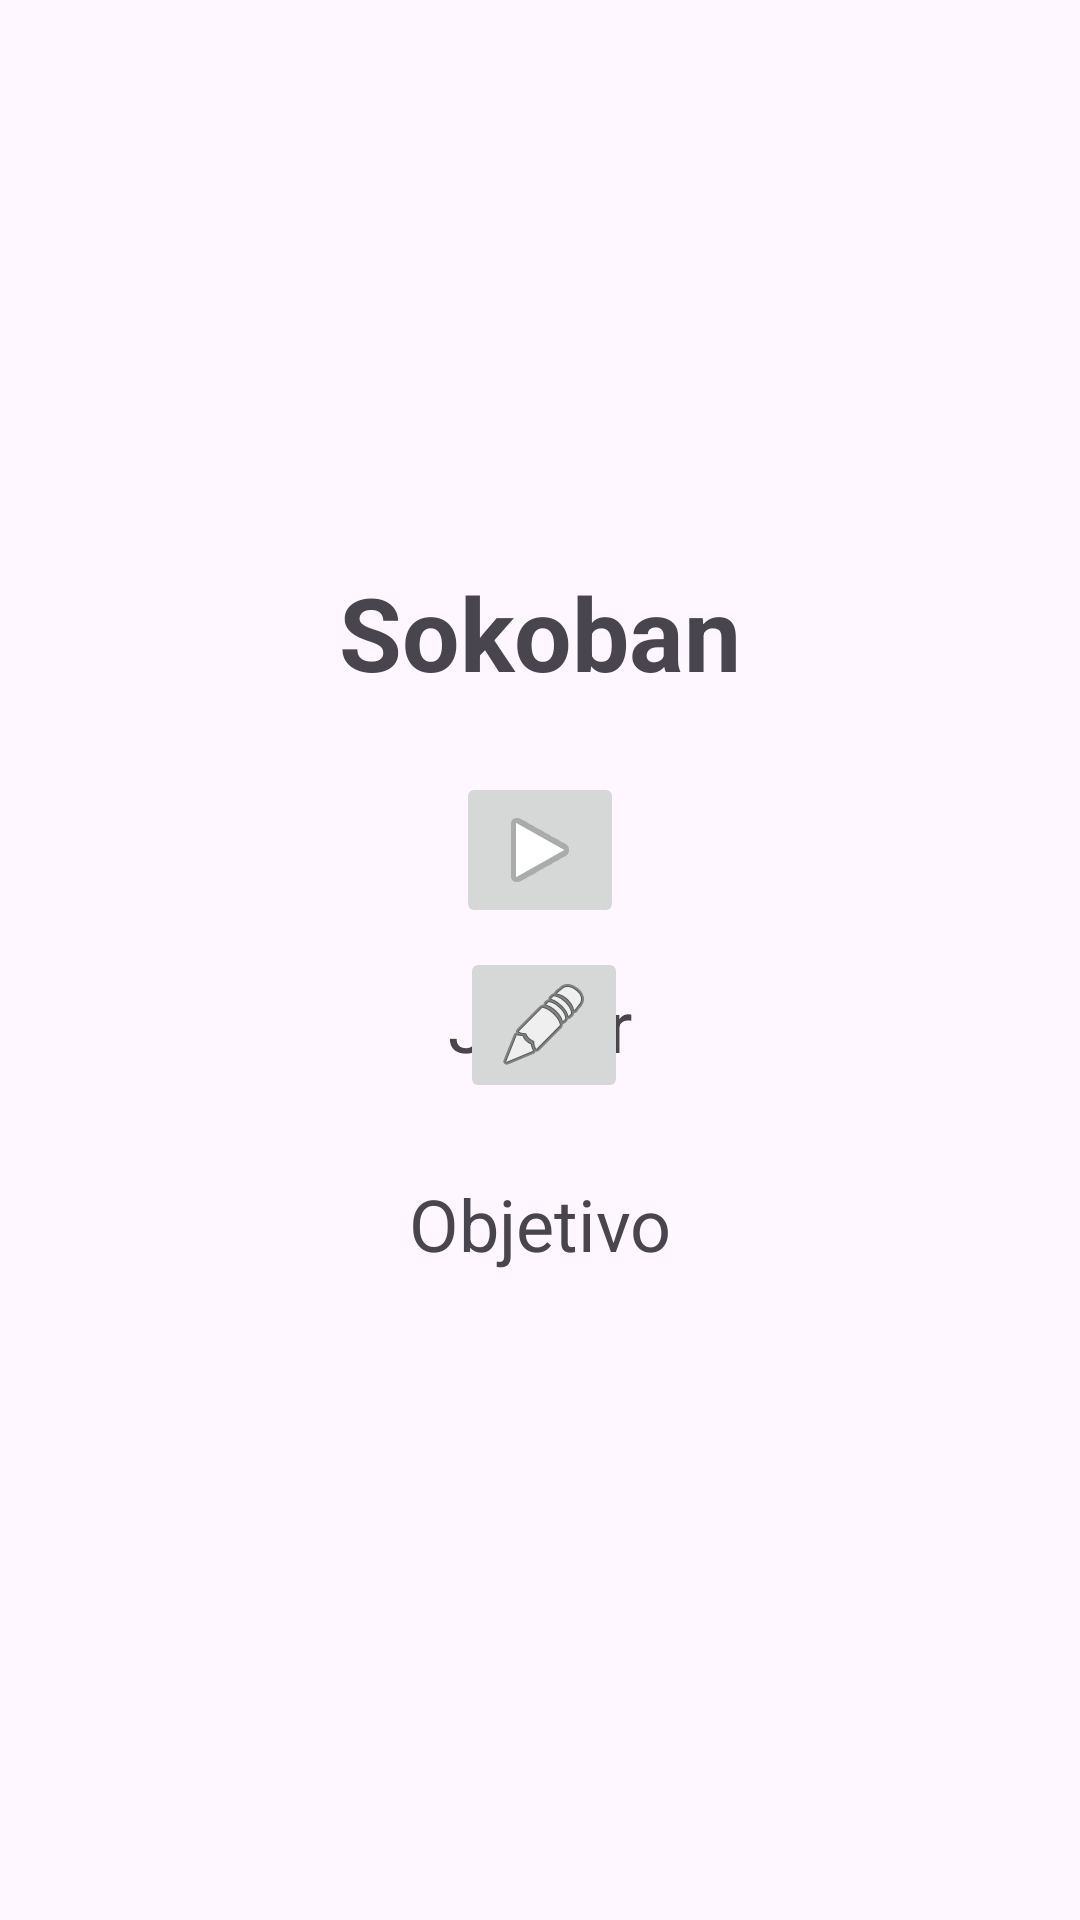

Layout XML and referenced resources for this Android screen:
<!-- AndroidManifest.xml: application theme Theme.SOKOBANN -->
<!-- res/layout/activity_main.xml -->
<?xml version="1.0" encoding="utf-8"?>
<androidx.constraintlayout.widget.ConstraintLayout xmlns:android="http://schemas.android.com/apk/res/android"
    xmlns:app="http://schemas.android.com/apk/res-auto"
    xmlns:tools="http://schemas.android.com/tools"
    android:layout_width="match_parent"
    android:layout_height="match_parent"
    android:scrollbarSize="8dp"
    tools:context=".MainActivity">

    <TextView
        android:id="@+id/textView"
        android:layout_width="wrap_content"
        android:layout_height="wrap_content"
        android:layout_marginStart="76dp"
        android:layout_marginTop="188dp"
        android:layout_marginEnd="76dp"
        android:text="Sokoban"
        android:textSize="34sp"
        android:textStyle="bold"
        app:layout_constraintEnd_toEndOf="parent"
        app:layout_constraintStart_toStartOf="parent"
        app:layout_constraintTop_toTopOf="parent" />

    <ImageButton
        android:id="@+id/imageButton"
        android:layout_width="wrap_content"
        android:layout_height="wrap_content"
        android:layout_marginTop="24dp"
        android:onClick="play"
        android:scrollbarSize="8dp"
        app:layout_constraintEnd_toEndOf="parent"
        app:layout_constraintStart_toStartOf="parent"
        app:layout_constraintTop_toBottomOf="@+id/textView"
        app:srcCompat="@android:drawable/ic_media_play" />

    <TextView
        android:id="@+id/textView6"
        android:layout_width="wrap_content"
        android:layout_height="wrap_content"
        android:layout_marginTop="16dp"
        android:scrollbarSize="8dp"
        android:text="Jogar"
        android:textSize="24sp"
        app:layout_constraintEnd_toEndOf="parent"
        app:layout_constraintStart_toStartOf="parent"
        app:layout_constraintTop_toBottomOf="@+id/imageButton" />

    <ImageButton
        android:id="@+id/imageButton2"
        android:layout_width="wrap_content"
        android:layout_height="wrap_content"
        android:layout_marginBottom="24dp"
        android:onClick="objetivo"
        android:scrollbarSize="8dp"
        app:layout_constraintBottom_toTopOf="@+id/textView7"
        app:layout_constraintEnd_toEndOf="parent"
        app:layout_constraintHorizontal_bias="0.504"
        app:layout_constraintStart_toStartOf="parent"
        app:srcCompat="@android:drawable/ic_menu_edit" />

    <TextView
        android:id="@+id/textView7"
        android:layout_width="wrap_content"
        android:layout_height="wrap_content"
        android:layout_marginBottom="216dp"
        android:text="Objetivo"
        android:textSize="24sp"
        app:layout_constraintBottom_toBottomOf="parent"
        app:layout_constraintEnd_toEndOf="parent"
        app:layout_constraintStart_toStartOf="parent" />

</androidx.constraintlayout.widget.ConstraintLayout>
<!-- resources referenced by this layout -->
<resources>
  <style name="Theme.SOKOBANN" parent="Base.Theme.SOKOBANN" />
  <style name="Base.Theme.SOKOBANN" parent="Theme.Material3.DayNight.NoActionBar">
          
          
      </style>
</resources>
